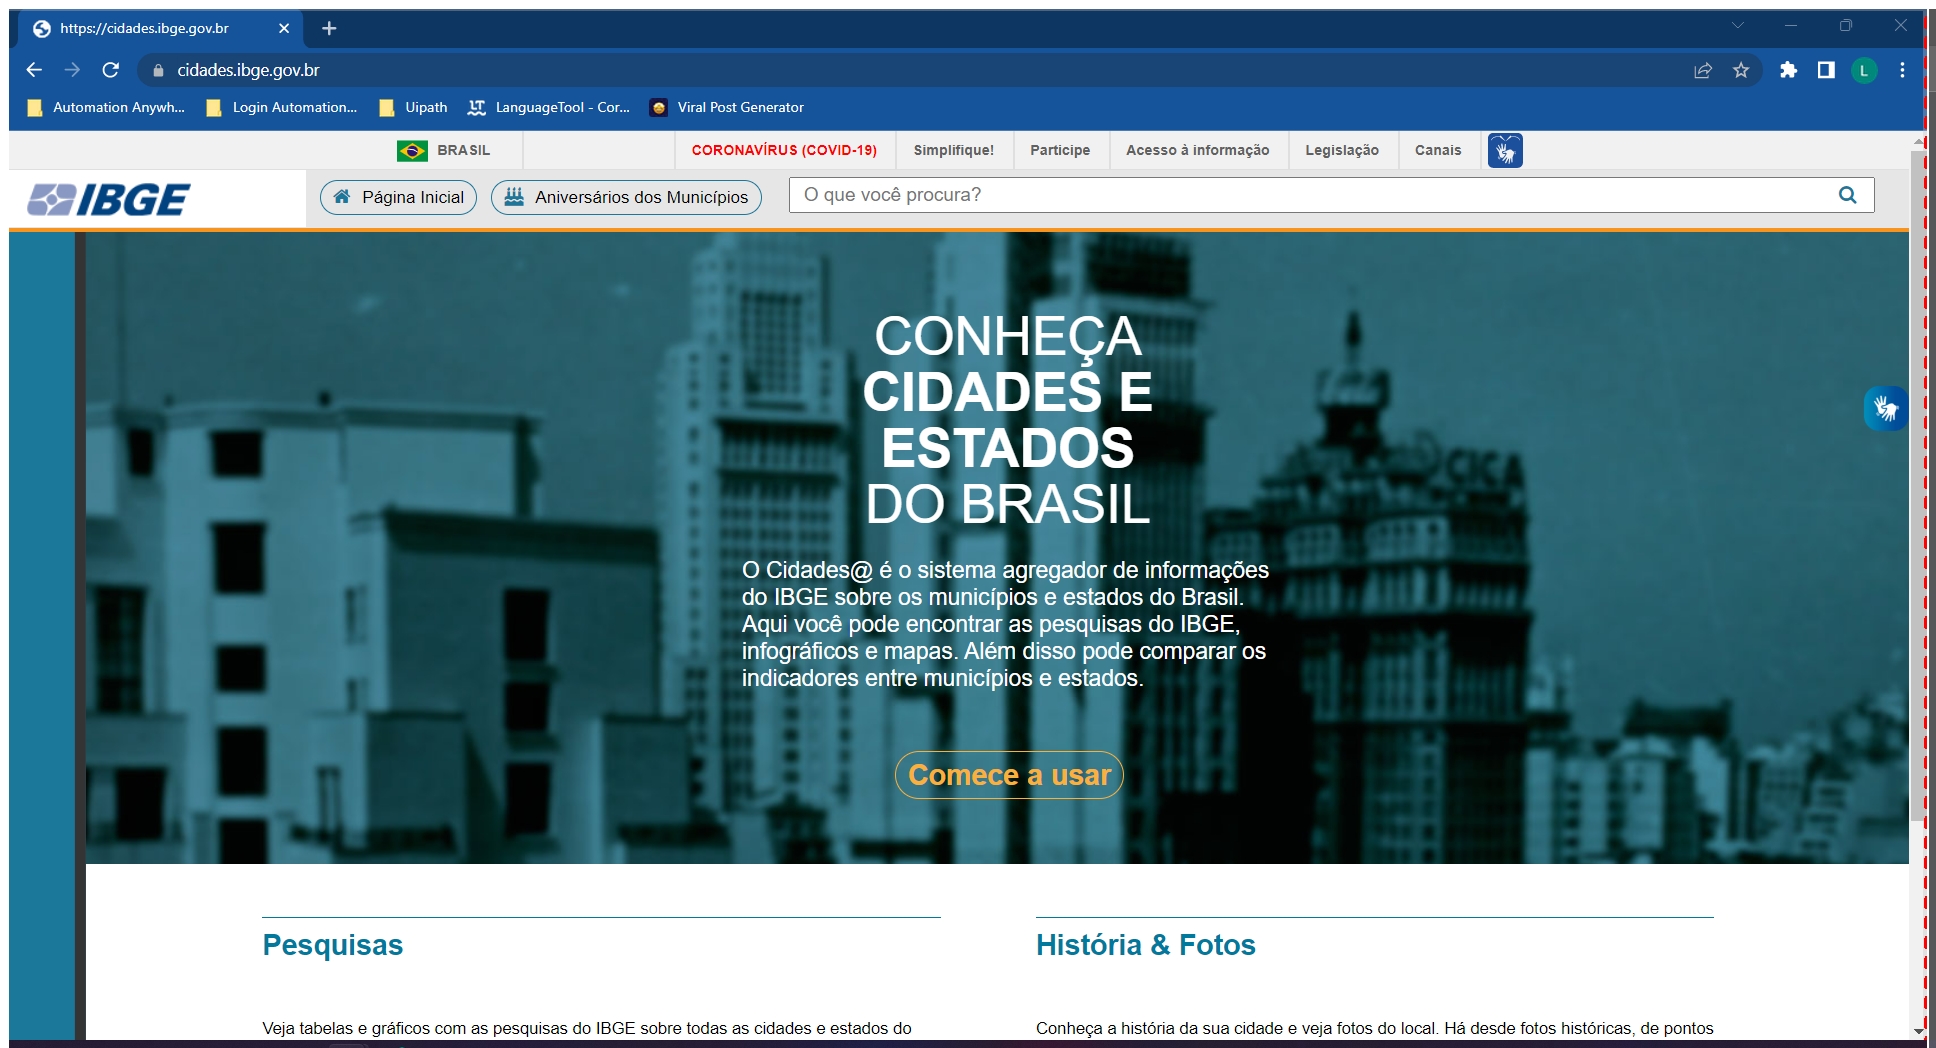
Task: Robotic Enterprise Framework
Workflow: InitAllApplications

Step 1 [try]: Use Browser Chrome: https://cidades.ibge.gov.br in window 'https://cidades.ibge.gov.br' (chrome.exe)
